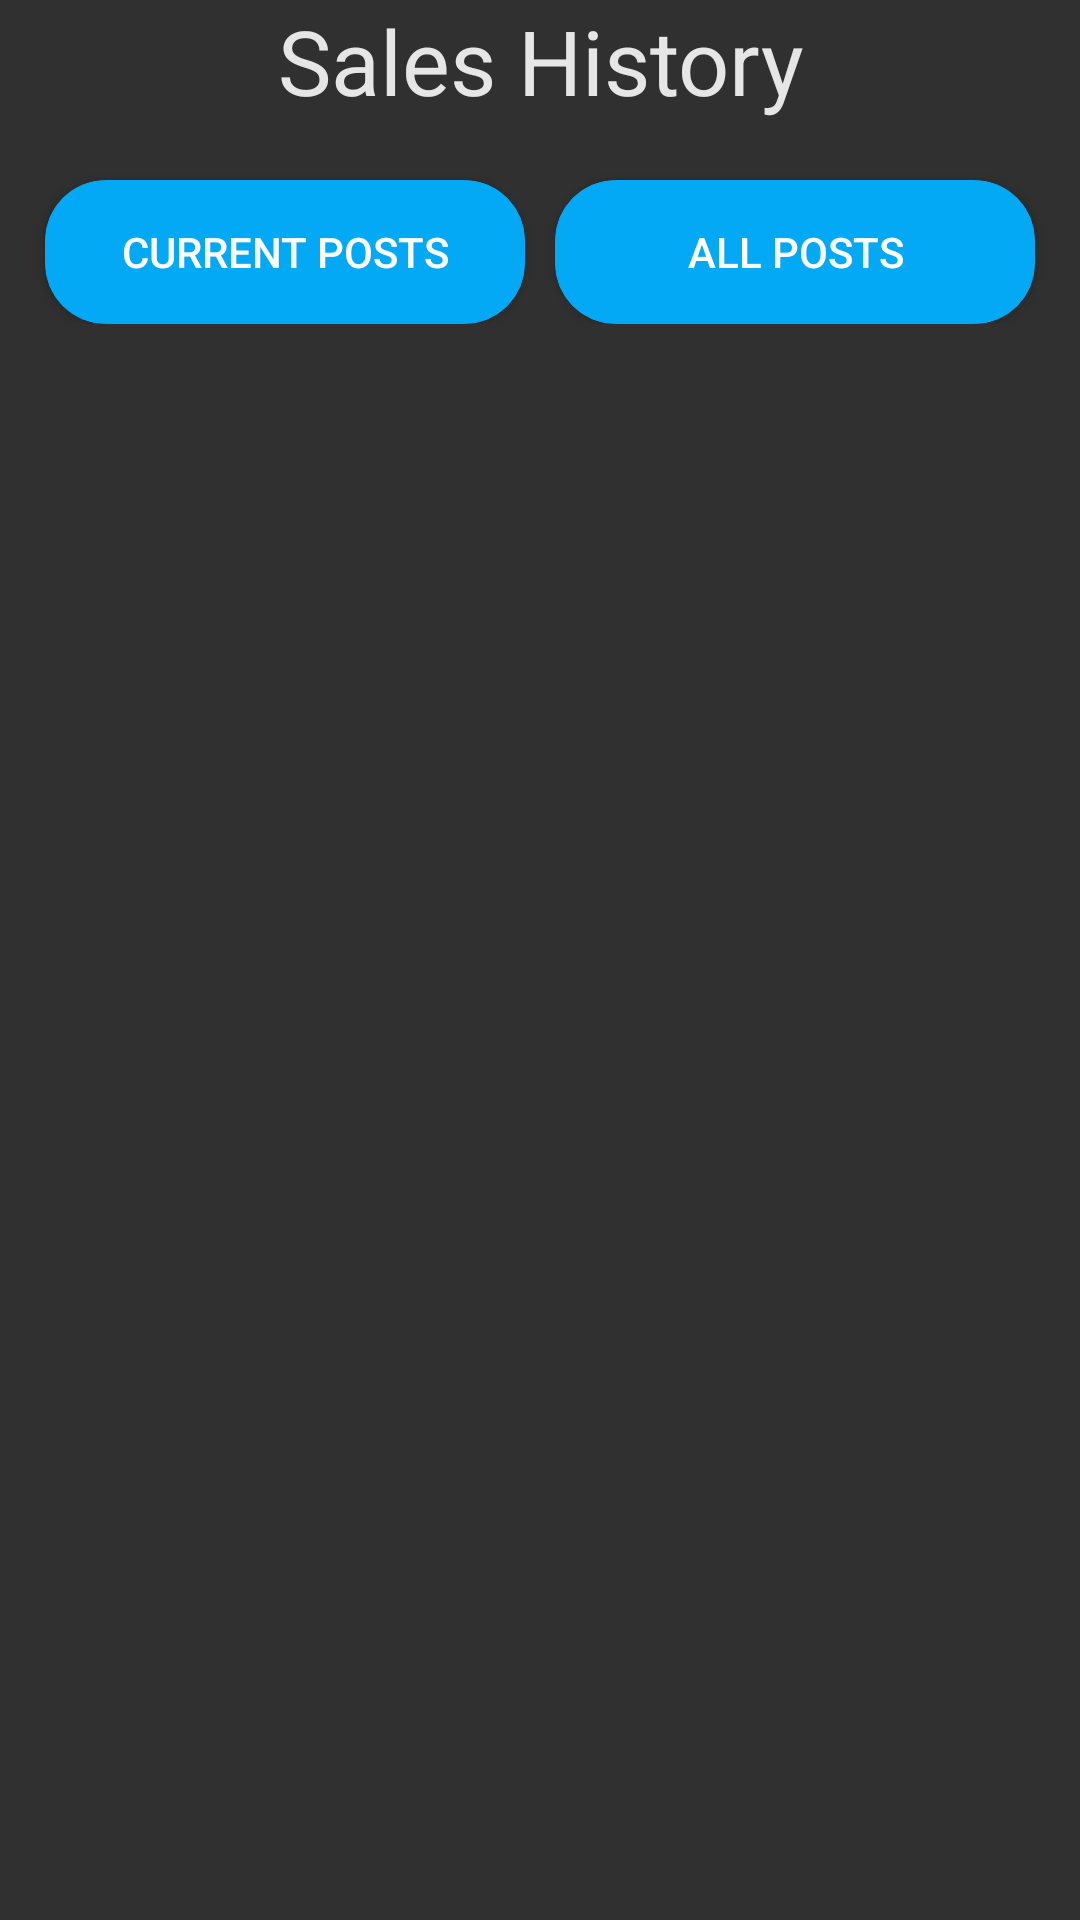

Reconstruct the res/layout file that produces this screen, plus the resources it refers to.
<!-- AndroidManifest.xml: application theme Theme.AppCompat -->
<!-- res/layout/activity_sell_history2.xml -->
<?xml version="1.0" encoding="utf-8"?>
<RelativeLayout
    xmlns:android="http://schemas.android.com/apk/res/android"
    xmlns:app="http://schemas.android.com/apk/res-auto"
    xmlns:tools="http://schemas.android.com/tools"
    android:layout_width="match_parent"
    android:layout_height="match_parent"
    android:orientation="vertical"
    android:layout_marginTop="20dp"
    android:layout_marginBottom="20dp"
    tools:context=".SellHistoryActivity">

    <TextView
        android:id="@+id/tvTitle"
        style="@style/TitleStyle"
        android:layout_width="match_parent"
        android:layout_height="wrap_content"
        android:layout_marginBottom="20dp"
        android:text="Sales History"
        android:textAlignment="center"/>

    <LinearLayout
        android:id="@+id/linearLayout"
        android:layout_width="match_parent"
        android:layout_height="wrap_content"
        android:orientation="horizontal"
        android:layout_marginTop="40dp">


    <Button
        android:id="@+id/btnSellCurrent"
        android:layout_width="match_parent"
        android:layout_height="wrap_content"
        android:layout_marginTop="20dp"
        android:layout_marginLeft="15dp"
        android:layout_marginRight="5dp"
        android:background="@drawable/roundedbutton"
        android:padding="5dp"
        android:layout_weight="1"
        android:text="Current Posts" />

    <Button
        android:id="@+id/btnSellAll"
        android:layout_width="match_parent"
        android:layout_height="wrap_content"
        android:background="@drawable/roundedbutton"
        android:layout_marginTop="20dp"
        android:layout_marginLeft="5dp"
        android:layout_marginRight="15dp"
        android:layout_weight="1"
        android:padding="5dp"
        android:text="All Posts"/>

    </LinearLayout>

    <ListView
        android:id="@+id/lvSellHistory"
        android:background="@color/itemBackground"
        android:layout_width="match_parent"
        android:layout_height="wrap_content"
        android:layout_below="@+id/linearLayout"
        android:layout_marginTop="20dp"
        android:dividerHeight="10dp"
        android:divider="@color/background"/>

</RelativeLayout>
<!-- resources referenced by this layout -->
<resources>
  <color name="background">#2e2e2e</color>
  <color name="itemBackground">#00BCD4</color>
  <!-- drawable roundedbutton (drawable) -->
  <?xml version="1.0" encoding="utf-8" ?>
  <selector xmlns:android="http://schemas.android.com/apk/res/android">
      <item android:state_pressed="false" >
          <shape>
              <solid
                  android:color="@color/defaultButton" />
              <stroke
                  android:width="1px"
                  android:color="@color/defaultButton" />
              <corners android:radius="20dp" />
          </shape>
      </item>
      <item android:state_pressed="true" >
          <shape>
              <solid
                  android:color="@color/pressedButton" />
              <stroke
                  android:width="1px"
                  android:color="@color/pressedButton" />
              <corners android:radius="20dp" />
          </shape>
      </item>
  </selector>
  <style name="TitleStyle" parent="Theme.AppCompat.Light.DarkActionBar">
          <item name="android:textColor">@color/defaultText</item>
          <item name="android:textSize">30dp</item>
      </style>
  <color name="defaultButton">#03A9F4</color>
  <color name="pressedButton">#2196F3</color>
  <color name="defaultText">#e6e6e6</color>
</resources>
